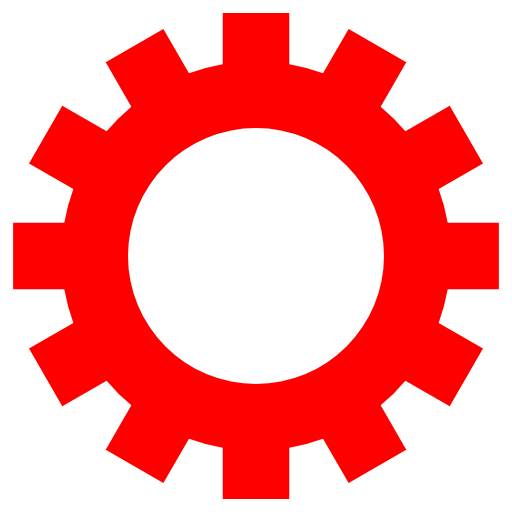
t = 0.00 s
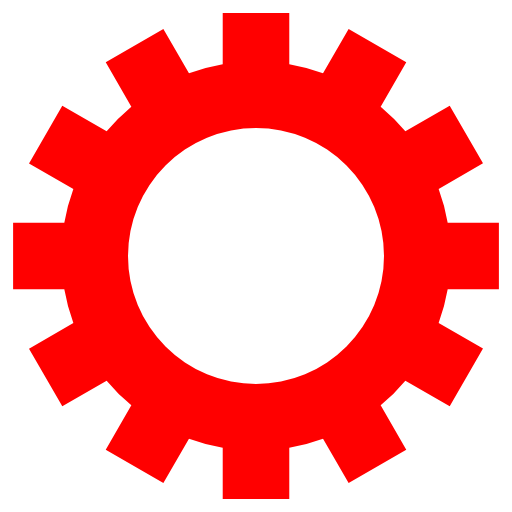
t = 0.95 s
t = 1.90 s: frame unchanged from t = 0.95 s, image omitted
t = 2.85 s: frame unchanged from t = 0.95 s, image omitted

The animated SVG that drew these frames (rendered in a browser with its animation timeline set to each time). Animation: 1 SMIL element (animateTransform=1); one cycle of 3.80 s, repeats indefinitely.

<svg class="lds-gear" width="60px"  height="60px"  xmlns="http://www.w3.org/2000/svg" xmlns:xlink="http://www.w3.org/1999/xlink" viewBox="0 0 100 100" preserveAspectRatio="xMidYMid" style="background: none;"><g transform="translate(50 50)">
<g transform="rotate(221.029)">
<animateTransform attributeName="transform" type="rotate" values="0;360" keyTimes="0;1" dur="3.8s" repeatCount="indefinite"></animateTransform><path d="M37.43995192304605 -6.5 L47.43995192304605 -6.5 L47.43995192304605 6.5 L37.43995192304605 6.5 A38 38 0 0 1 35.67394948182593 13.090810836924174 L35.67394948182593 13.090810836924174 L44.33420351967032 18.090810836924174 L37.83420351967032 29.34914108612188 L29.17394948182593 24.34914108612188 A38 38 0 0 1 24.34914108612188 29.17394948182593 L24.34914108612188 29.17394948182593 L29.34914108612188 37.83420351967032 L18.090810836924184 44.33420351967032 L13.090810836924183 35.67394948182593 A38 38 0 0 1 6.5 37.43995192304605 L6.5 37.43995192304605 L6.500000000000001 47.43995192304605 L-6.499999999999995 47.43995192304606 L-6.499999999999996 37.43995192304606 A38 38 0 0 1 -13.09081083692417 35.67394948182593 L-13.09081083692417 35.67394948182593 L-18.09081083692417 44.33420351967032 L-29.34914108612187 37.834203519670325 L-24.349141086121872 29.173949481825936 A38 38 0 0 1 -29.17394948182592 24.34914108612189 L-29.17394948182592 24.34914108612189 L-37.83420351967031 29.349141086121893 L-44.33420351967031 18.0908108369242 L-35.67394948182592 13.090810836924193 A38 38 0 0 1 -37.43995192304605 6.5000000000000036 L-37.43995192304605 6.5000000000000036 L-47.43995192304605 6.500000000000004 L-47.43995192304606 -6.499999999999993 L-37.43995192304606 -6.499999999999994 A38 38 0 0 1 -35.67394948182593 -13.090810836924167 L-35.67394948182593 -13.090810836924167 L-44.33420351967032 -18.090810836924163 L-37.834203519670325 -29.34914108612187 L-29.173949481825936 -24.34914108612187 A38 38 0 0 1 -24.349141086121893 -29.17394948182592 L-24.349141086121893 -29.17394948182592 L-29.349141086121897 -37.834203519670304 L-18.0908108369242 -44.334203519670304 L-13.090810836924195 -35.67394948182592 A38 38 0 0 1 -6.500000000000005 -37.43995192304605 L-6.500000000000005 -37.43995192304605 L-6.500000000000007 -47.43995192304605 L6.49999999999999 -47.43995192304606 L6.499999999999992 -37.43995192304606 A38 38 0 0 1 13.090810836924149 -35.67394948182594 L13.090810836924149 -35.67394948182594 L18.090810836924142 -44.33420351967033 L29.349141086121847 -37.83420351967034 L24.349141086121854 -29.17394948182595 A38 38 0 0 1 29.17394948182592 -24.349141086121893 L29.17394948182592 -24.349141086121893 L37.834203519670304 -29.349141086121897 L44.334203519670304 -18.0908108369242 L35.67394948182592 -13.090810836924197 A38 38 0 0 1 37.43995192304605 -6.500000000000007 M0 -25A25 25 0 1 0 0 25 A25 25 0 1 0 0 -25" fill="#ff0000"></path></g></g></svg>